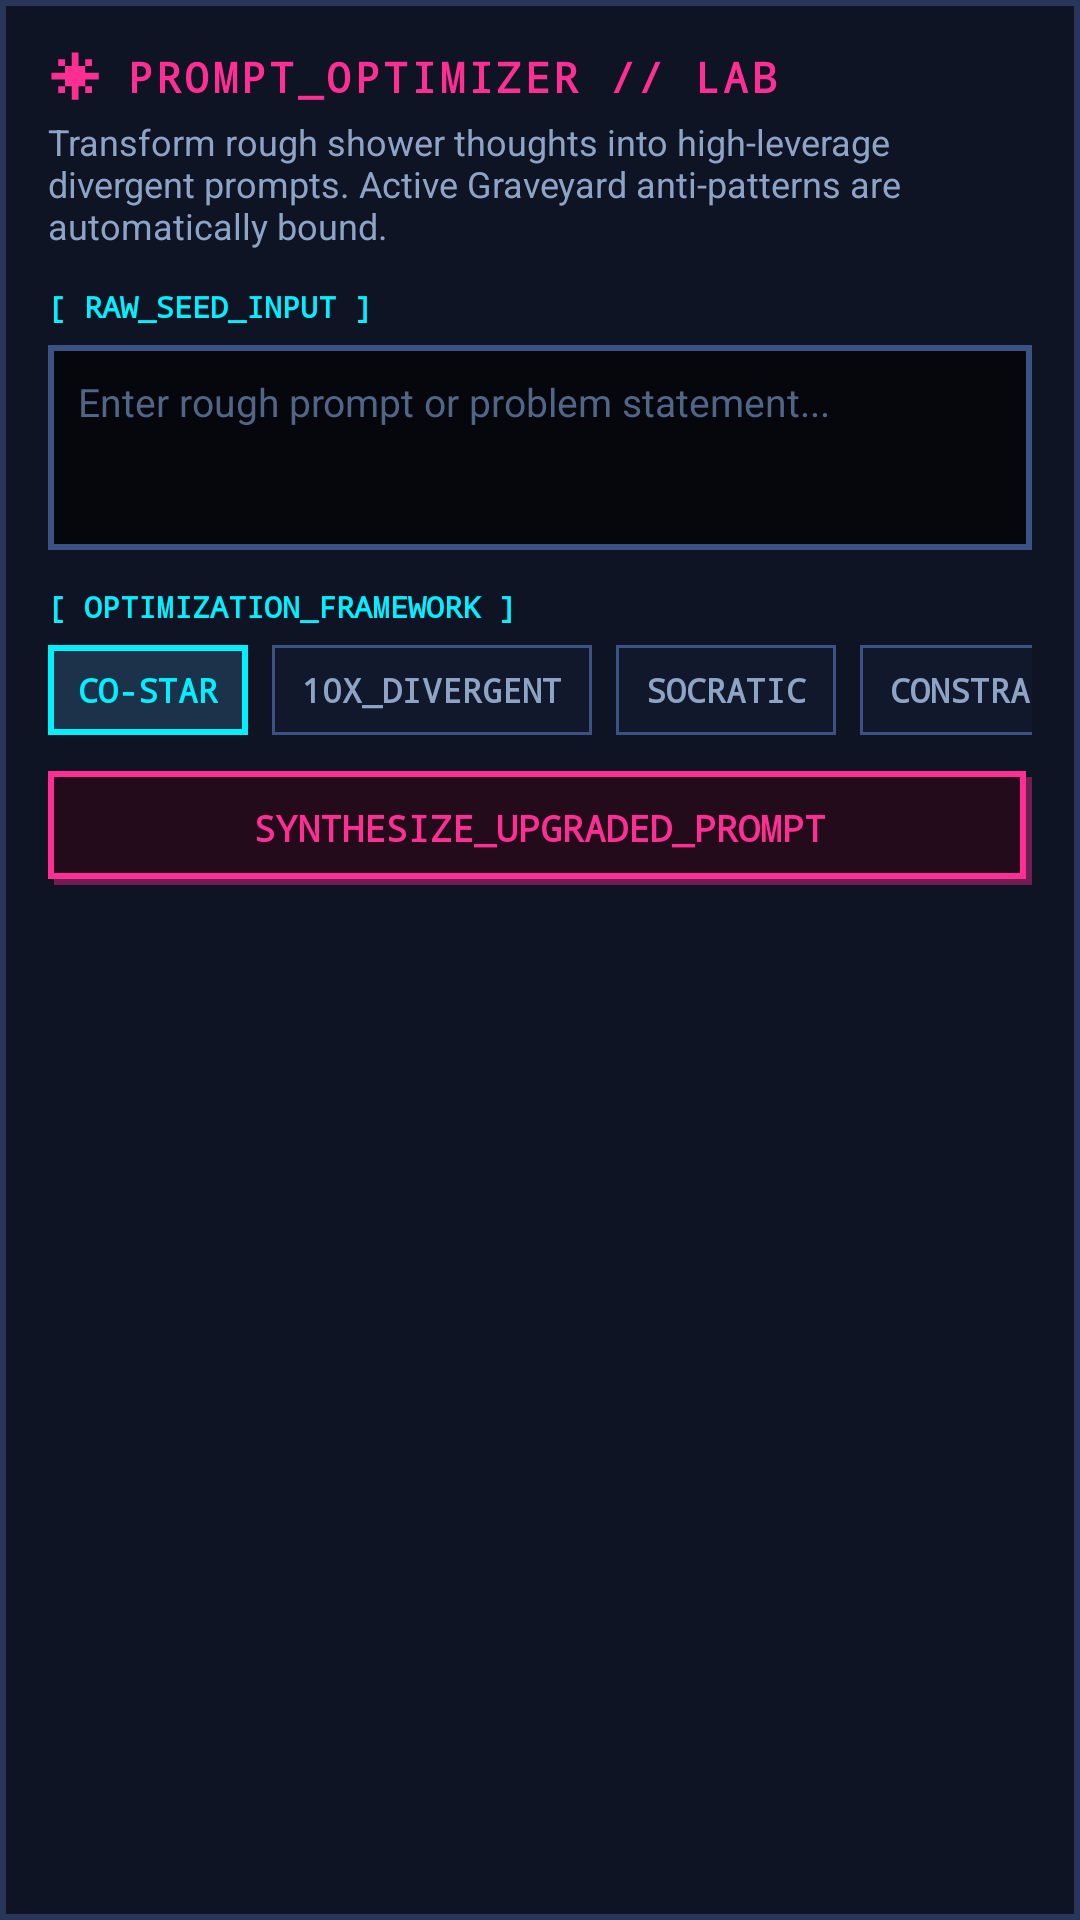

Android layout source for this screen:
<!-- AndroidManifest.xml: application theme Theme.App -->
<!-- res/layout/bottom_sheet_prompt_lab.xml -->
<?xml version="1.0" encoding="utf-8"?>
<ScrollView xmlns:android="http://schemas.android.com/apk/res/android"
    android:layout_width="match_parent"
    android:layout_height="wrap_content"
    android:background="@drawable/bg_px_panel"
    android:fillViewport="true">

    <LinearLayout
        android:layout_width="match_parent"
        android:layout_height="wrap_content"
        android:orientation="vertical"
        android:padding="16dp">

        
        <LinearLayout
            android:layout_width="match_parent"
            android:layout_height="wrap_content"
            android:gravity="center_vertical"
            android:orientation="horizontal">

            <ImageView
                android:layout_width="18dp"
                android:layout_height="18dp"
                android:layout_marginEnd="8dp"
                android:src="@drawable/ic_px_spark"
                android:tint="@color/neon_magenta" />

            <TextView
                android:layout_width="0dp"
                android:layout_height="wrap_content"
                android:layout_weight="1"
                android:fontFamily="monospace"
                android:letterSpacing="0.08"
                android:text="PROMPT_OPTIMIZER // LAB"
                android:textColor="@color/neon_magenta"
                android:textSize="14sp"
                android:textStyle="bold" />
        </LinearLayout>

        <TextView
            android:layout_width="match_parent"
            android:layout_height="wrap_content"
            android:layout_marginTop="4dp"
            android:text="Transform rough shower thoughts into high-leverage divergent prompts. Active Graveyard anti-patterns are automatically bound."
            android:textColor="@color/text_secondary"
            android:textSize="12sp" />

        
        <TextView
            android:layout_width="wrap_content"
            android:layout_height="wrap_content"
            android:layout_marginTop="12dp"
            android:fontFamily="monospace"
            android:text="[ RAW_SEED_INPUT ]"
            android:textColor="@color/neon_cyan"
            android:textSize="10sp"
            android:textStyle="bold" />

        <EditText
            android:id="@+id/etRawPromptLab"
            android:layout_width="match_parent"
            android:layout_height="wrap_content"
            android:layout_marginTop="6dp"
            android:background="@drawable/bg_px_terminal_input"
            android:gravity="top|start"
            android:hint="Enter rough prompt or problem statement..."
            android:inputType="textMultiLine|textCapSentences"
            android:minLines="3"
            android:padding="10dp"
            android:textColor="@color/text_holo"
            android:textColorHint="@color/text_muted"
            android:textSize="13sp" />

        
        <TextView
            android:layout_width="wrap_content"
            android:layout_height="wrap_content"
            android:layout_marginTop="12dp"
            android:fontFamily="monospace"
            android:text="[ OPTIMIZATION_FRAMEWORK ]"
            android:textColor="@color/neon_cyan"
            android:textSize="10sp"
            android:textStyle="bold" />

        <HorizontalScrollView
            android:layout_width="match_parent"
            android:layout_height="wrap_content"
            android:layout_marginTop="6dp"
            android:scrollbars="none">

            <LinearLayout
                android:layout_width="wrap_content"
                android:layout_height="wrap_content"
                android:orientation="horizontal">

                <TextView
                    android:id="@+id/chipModeCostar"
                    android:layout_width="wrap_content"
                    android:layout_height="30dp"
                    android:layout_marginEnd="8dp"
                    android:background="@drawable/bg_px_chip_active"
                    android:fontFamily="monospace"
                    android:gravity="center"
                    android:paddingStart="10dp"
                    android:paddingEnd="10dp"
                    android:text="CO-STAR"
                    android:textColor="@color/neon_cyan"
                    android:textSize="11sp"
                    android:textStyle="bold" />

                <TextView
                    android:id="@+id/chipModeDivergent"
                    android:layout_width="wrap_content"
                    android:layout_height="30dp"
                    android:layout_marginEnd="8dp"
                    android:background="@drawable/bg_px_chip_idle"
                    android:fontFamily="monospace"
                    android:gravity="center"
                    android:paddingStart="10dp"
                    android:paddingEnd="10dp"
                    android:text="10X_DIVERGENT"
                    android:textColor="@color/text_secondary"
                    android:textSize="11sp"
                    android:textStyle="bold" />

                <TextView
                    android:id="@+id/chipModeSocratic"
                    android:layout_width="wrap_content"
                    android:layout_height="30dp"
                    android:layout_marginEnd="8dp"
                    android:background="@drawable/bg_px_chip_idle"
                    android:fontFamily="monospace"
                    android:gravity="center"
                    android:paddingStart="10dp"
                    android:paddingEnd="10dp"
                    android:text="SOCRATIC"
                    android:textColor="@color/text_secondary"
                    android:textSize="11sp"
                    android:textStyle="bold" />

                <TextView
                    android:id="@+id/chipModeConstraint"
                    android:layout_width="wrap_content"
                    android:layout_height="30dp"
                    android:background="@drawable/bg_px_chip_idle"
                    android:fontFamily="monospace"
                    android:gravity="center"
                    android:paddingStart="10dp"
                    android:paddingEnd="10dp"
                    android:text="CONSTRAINT_BOX"
                    android:textColor="@color/text_secondary"
                    android:textSize="11sp"
                    android:textStyle="bold" />
            </LinearLayout>
        </HorizontalScrollView>

        
        <TextView
            android:id="@+id/btnRunPromptUpgrade"
            android:layout_width="match_parent"
            android:layout_height="38dp"
            android:layout_marginTop="12dp"
            android:background="@drawable/bg_px_btn_magenta"
            android:fontFamily="monospace"
            android:gravity="center"
            android:text="SYNTHESIZE_UPGRADED_PROMPT"
            android:textColor="@color/neon_magenta"
            android:textSize="12sp"
            android:textStyle="bold" />

        
        <LinearLayout
            android:id="@+id/layoutOptimizedResult"
            android:layout_width="match_parent"
            android:layout_height="wrap_content"
            android:layout_marginTop="14dp"
            android:background="@drawable/bg_px_cartridge"
            android:orientation="vertical"
            android:padding="12dp"
            android:visibility="gone">

            <LinearLayout
                android:layout_width="match_parent"
                android:layout_height="wrap_content"
                android:gravity="center_vertical"
                android:orientation="horizontal">

                <TextView
                    android:layout_width="0dp"
                    android:layout_height="wrap_content"
                    android:layout_weight="1"
                    android:fontFamily="monospace"
                    android:text="[ UPGRADED_PROMPT ]"
                    android:textColor="@color/neon_lime"
                    android:textSize="11sp"
                    android:textStyle="bold" />

                <TextView
                    android:id="@+id/tvClarityScore"
                    android:layout_width="wrap_content"
                    android:layout_height="wrap_content"
                    android:fontFamily="monospace"
                    android:text="CLARITY: 94%"
                    android:textColor="@color/neon_lime"
                    android:textSize="11sp"
                    android:textStyle="bold" />
            </LinearLayout>

            <EditText
                android:id="@+id/etOptimizedOutput"
                android:layout_width="match_parent"
                android:layout_height="wrap_content"
                android:layout_marginTop="8dp"
                android:background="@drawable/bg_px_terminal_input"
                android:inputType="textMultiLine"
                android:minLines="3"
                android:padding="10dp"
                android:textColor="@color/text_holo"
                android:textSize="13sp" />

            <TextView
                android:id="@+id/tvUpgradesList"
                android:layout_width="match_parent"
                android:layout_height="wrap_content"
                android:layout_marginTop="8dp"
                android:fontFamily="monospace"
                android:lineSpacingExtra="2dp"
                android:text="+ Added concrete constraints"
                android:textColor="@color/text_secondary"
                android:textSize="11sp" />

            <LinearLayout
                android:layout_width="match_parent"
                android:layout_height="wrap_content"
                android:layout_marginTop="12dp"
                android:orientation="horizontal">

                <TextView
                    android:id="@+id/btnApplyPromptOnly"
                    android:layout_width="0dp"
                    android:layout_height="36dp"
                    android:layout_marginEnd="8dp"
                    android:layout_weight="1"
                    android:background="@drawable/bg_px_chip_active"
                    android:fontFamily="monospace"
                    android:gravity="center"
                    android:text="LOAD_TO_DOCK"
                    android:textColor="@color/neon_cyan"
                    android:textSize="11sp"
                    android:textStyle="bold" />

                <TextView
                    android:id="@+id/btnApplyAndSpark"
                    android:layout_width="0dp"
                    android:layout_height="36dp"
                    android:layout_weight="1.2"
                    android:background="@drawable/bg_px_btn_cyan"
                    android:fontFamily="monospace"
                    android:gravity="center"
                    android:text="USE &amp; SPARK NOW"
                    android:textColor="@color/text_on_neon"
                    android:textSize="11sp"
                    android:textStyle="bold" />
            </LinearLayout>
        </LinearLayout>
    </LinearLayout>
</ScrollView>
<!-- resources referenced by this layout -->
<resources>
  <color name="neon_cyan">#FF00F0FF</color>
  <color name="neon_lime">#FF39FF88</color>
  <color name="neon_magenta">#FFFF2E93</color>
  <color name="text_holo">#FFECF6FF</color>
  <color name="text_muted">#FF516587</color>
  <color name="text_on_neon">#FF050811</color>
  <color name="text_secondary">#FF8DA4C7</color>
  <!-- drawable bg_px_btn_cyan (drawable) -->
  <?xml version="1.0" encoding="utf-8"?>
  <layer-list xmlns:android="http://schemas.android.com/apk/res/android">
      <item
          android:left="2dp"
          android:top="2dp">
          <shape android:shape="rectangle">
              <solid android:color="#6600F0FF" />
          </shape>
      </item>
      <item
          android:bottom="2dp"
          android:right="2dp">
          <shape android:shape="rectangle">
              <solid android:color="@color/neon_cyan" />
              <stroke
                  android:width="2dp"
                  android:color="#FFECF6FF" />
          </shape>
      </item>
  </layer-list>
  <!-- drawable bg_px_chip_active (drawable) -->
  <?xml version="1.0" encoding="utf-8"?>
  <shape xmlns:android="http://schemas.android.com/apk/res/android"
      android:shape="rectangle">
      <solid android:color="#1B324A" />
      <stroke
          android:width="2dp"
          android:color="@color/neon_cyan" />
  </shape>
  <!-- drawable bg_px_chip_idle (drawable) -->
  <?xml version="1.0" encoding="utf-8"?>
  <shape xmlns:android="http://schemas.android.com/apk/res/android"
      android:shape="rectangle">
      <solid android:color="#11182B" />
      <stroke
          android:width="1dp"
          android:color="@color/cyber_border_bright" />
  </shape>
  <!-- drawable bg_px_panel (drawable) -->
  <?xml version="1.0" encoding="utf-8"?>
  <shape xmlns:android="http://schemas.android.com/apk/res/android"
      android:shape="rectangle">
      <solid android:color="@color/cyber_panel" />
      <stroke
          android:width="2dp"
          android:color="@color/cyber_border_dim" />
  </shape>
  <!-- drawable bg_px_terminal_input (drawable) -->
  <?xml version="1.0" encoding="utf-8"?>
  <shape xmlns:android="http://schemas.android.com/apk/res/android"
      android:shape="rectangle">
      <solid android:color="@color/cyber_recessed" />
      <stroke
          android:width="2dp"
          android:color="@color/cyber_border_bright" />
  </shape>
  <!-- drawable ic_px_spark (drawable) -->
  <?xml version="1.0" encoding="utf-8"?>
  <vector xmlns:android="http://schemas.android.com/apk/res/android"
      android:width="18dp"
      android:height="18dp"
      android:viewportWidth="16"
      android:viewportHeight="16">
      <path
          android:fillColor="#FFFFFFFF"
          android:pathData="M7,1H9V5H11V7H15V9H11V11H9V15H7V11H5V9H1V7H5V5H7V1ZM3,3H5V5H3V3ZM11,3H13V5H11V3ZM3,11H5V13H3V11ZM11,11H13V13H11V11Z" />
  </vector>
  <color name="cyber_shadow">#FF030408</color>
  <color name="cyber_border_dim">#FF273659</color>
  <color name="cyber_cartridge">#FF151D33</color>
  <color name="cyber_border_bright">#FF3B5284</color>
  <color name="cyber_panel">#FF0F1424</color>
  <color name="cyber_recessed">#FF05070D</color>
  <color name="cyber_void">#FF080A12</color>
  <style name="ThemeOverlay.NeuralDeck.BottomSheet" parent="ThemeOverlay.Material3.BottomSheetDialog">
          <item name="android:windowIsFloating">false</item>
          <item name="android:navigationBarColor">@color/cyber_panel</item>
          <item name="bottomSheetStyle">@style/Widget.NeuralDeck.BottomSheet</item>
      </style>
  <style name="Widget.NeuralDeck.BottomSheet" parent="Widget.Material3.BottomSheet.Modal">
          <item name="backgroundTint">@android:color/transparent</item>
          <item name="shapeAppearanceOverlay">@style/ShapeAppearance.NeuralDeck.PixelZero</item>
      </style>
  <style name="ShapeAppearance.NeuralDeck.PixelZero" parent="">
          <item name="cornerFamily">rounded</item>
          <item name="cornerSize">0dp</item>
      </style>
</resources>
